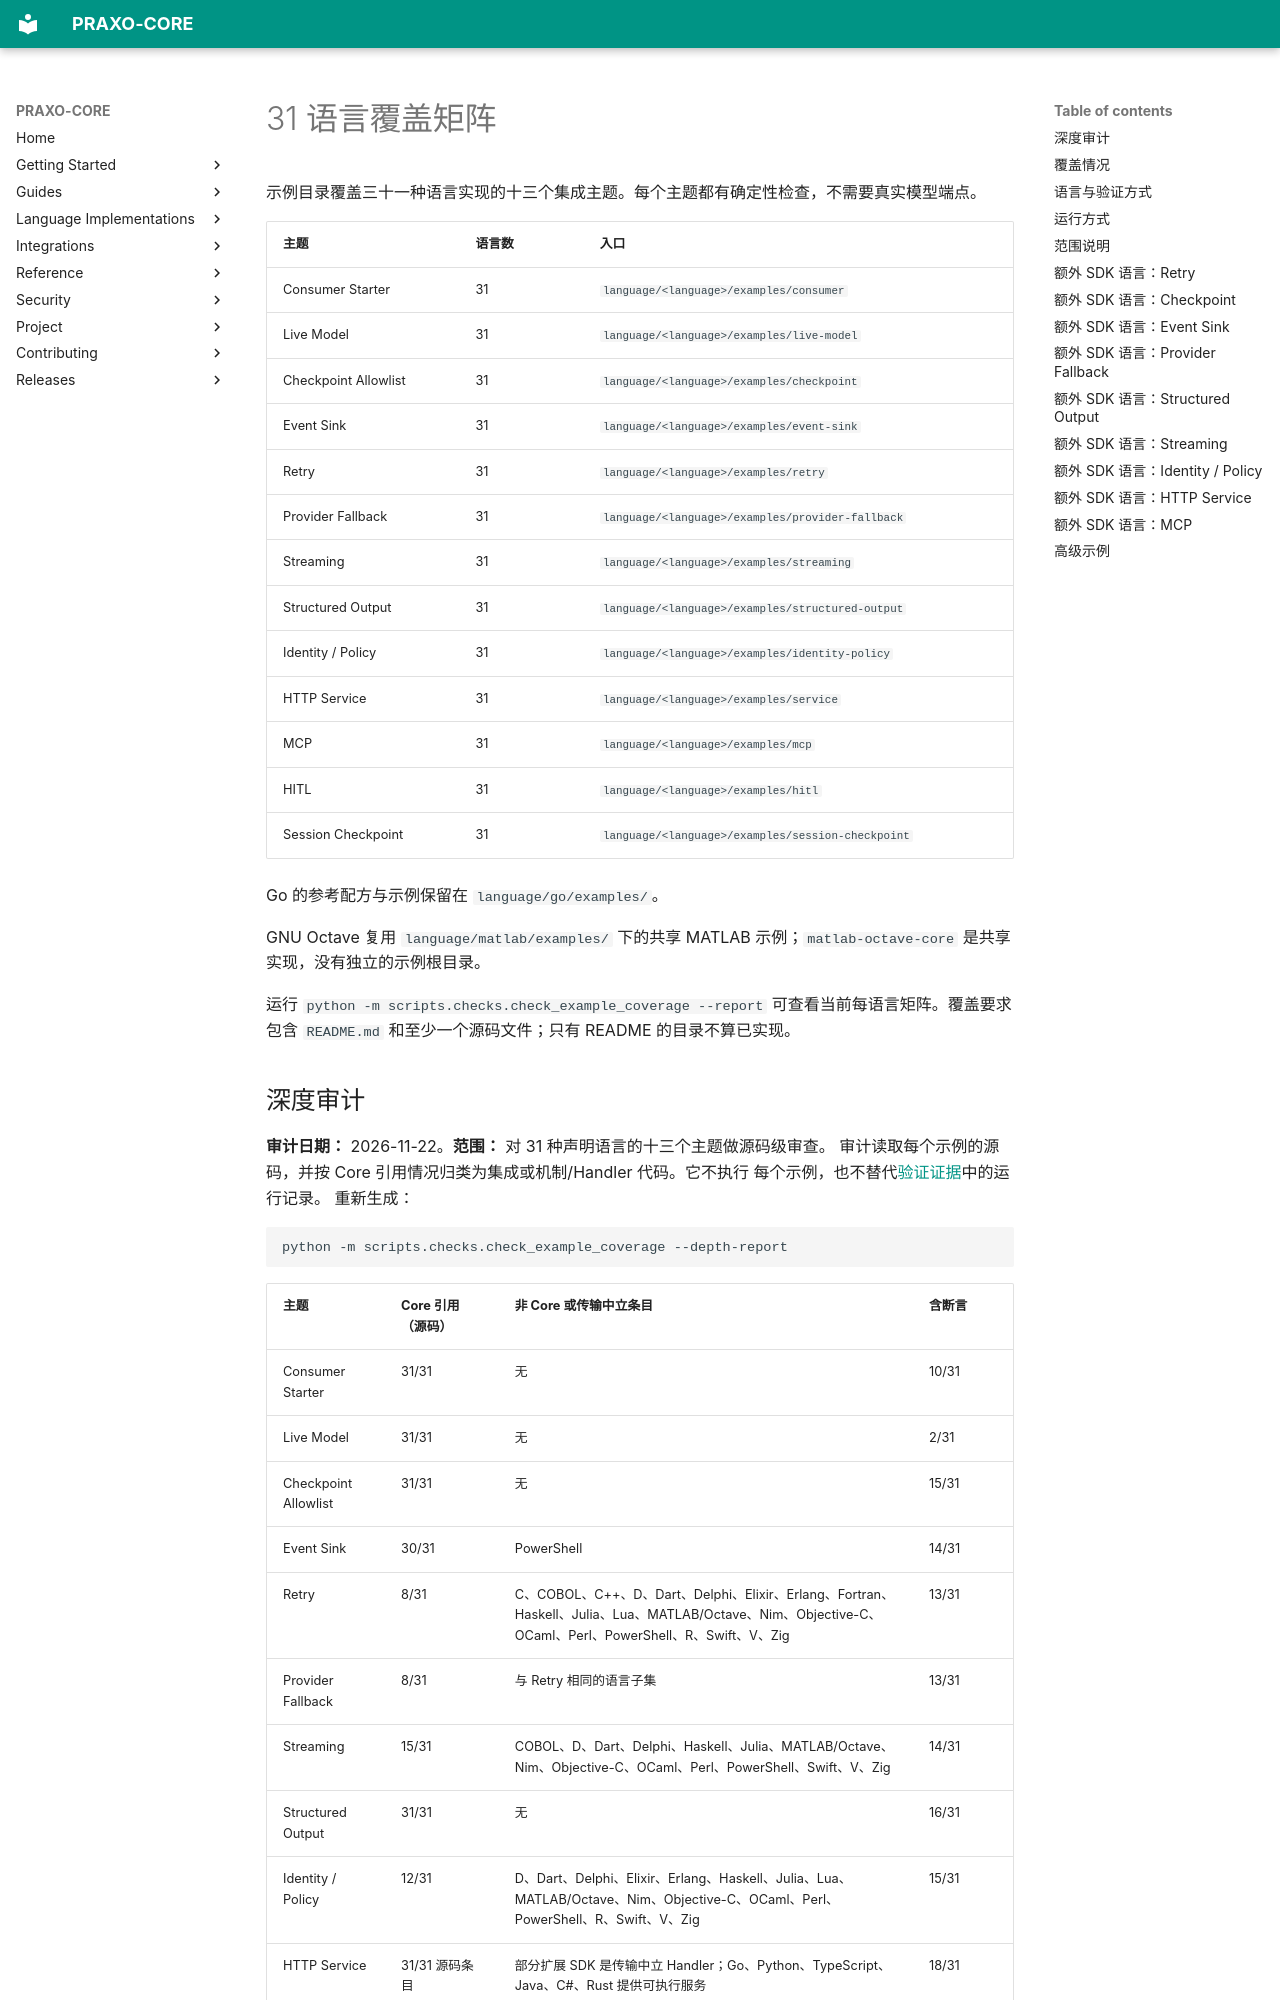

repository: axisvela/praxo-core · page: zh-CN/getting-started/language-coverage/index.html · generator: mkdocs

# 31 语言覆盖矩阵

示例目录覆盖三十一种语言实现的十三个集成主题。每个主题都有确定性检查，不需要真实模型端点。

| 主题 | 语言数 | 入口 |
| --- | --- | --- |
| Consumer Starter | 31 | `language/<language>/examples/consumer` |
| Live Model | 31 | `language/<language>/examples/live-model` |
| Checkpoint Allowlist | 31 | `language/<language>/examples/checkpoint` |
| Event Sink | 31 | `language/<language>/examples/event-sink` |
| Retry | 31 | `language/<language>/examples/retry` |
| Provider Fallback | 31 | `language/<language>/examples/provider-fallback` |
| Streaming | 31 | `language/<language>/examples/streaming` |
| Structured Output | 31 | `language/<language>/examples/structured-output` |
| Identity / Policy | 31 | `language/<language>/examples/identity-policy` |
| HTTP Service | 31 | `language/<language>/examples/service` |
| MCP | 31 | `language/<language>/examples/mcp` |
| HITL | 31 | `language/<language>/examples/hitl` |
| Session Checkpoint | 31 | `language/<language>/examples/session-checkpoint` |

Go 的参考配方与示例保留在 `language/go/examples/`。

GNU Octave 复用 `language/matlab/examples/` 下的共享 MATLAB 示例；`matlab-octave-core` 是共享实现，没有独立的示例根目录。

运行 `python -m scripts.checks.check_example_coverage --report` 可查看当前每语言矩阵。覆盖要求包含 `README.md` 和至少一个源码文件；只有 README 的目录不算已实现。
